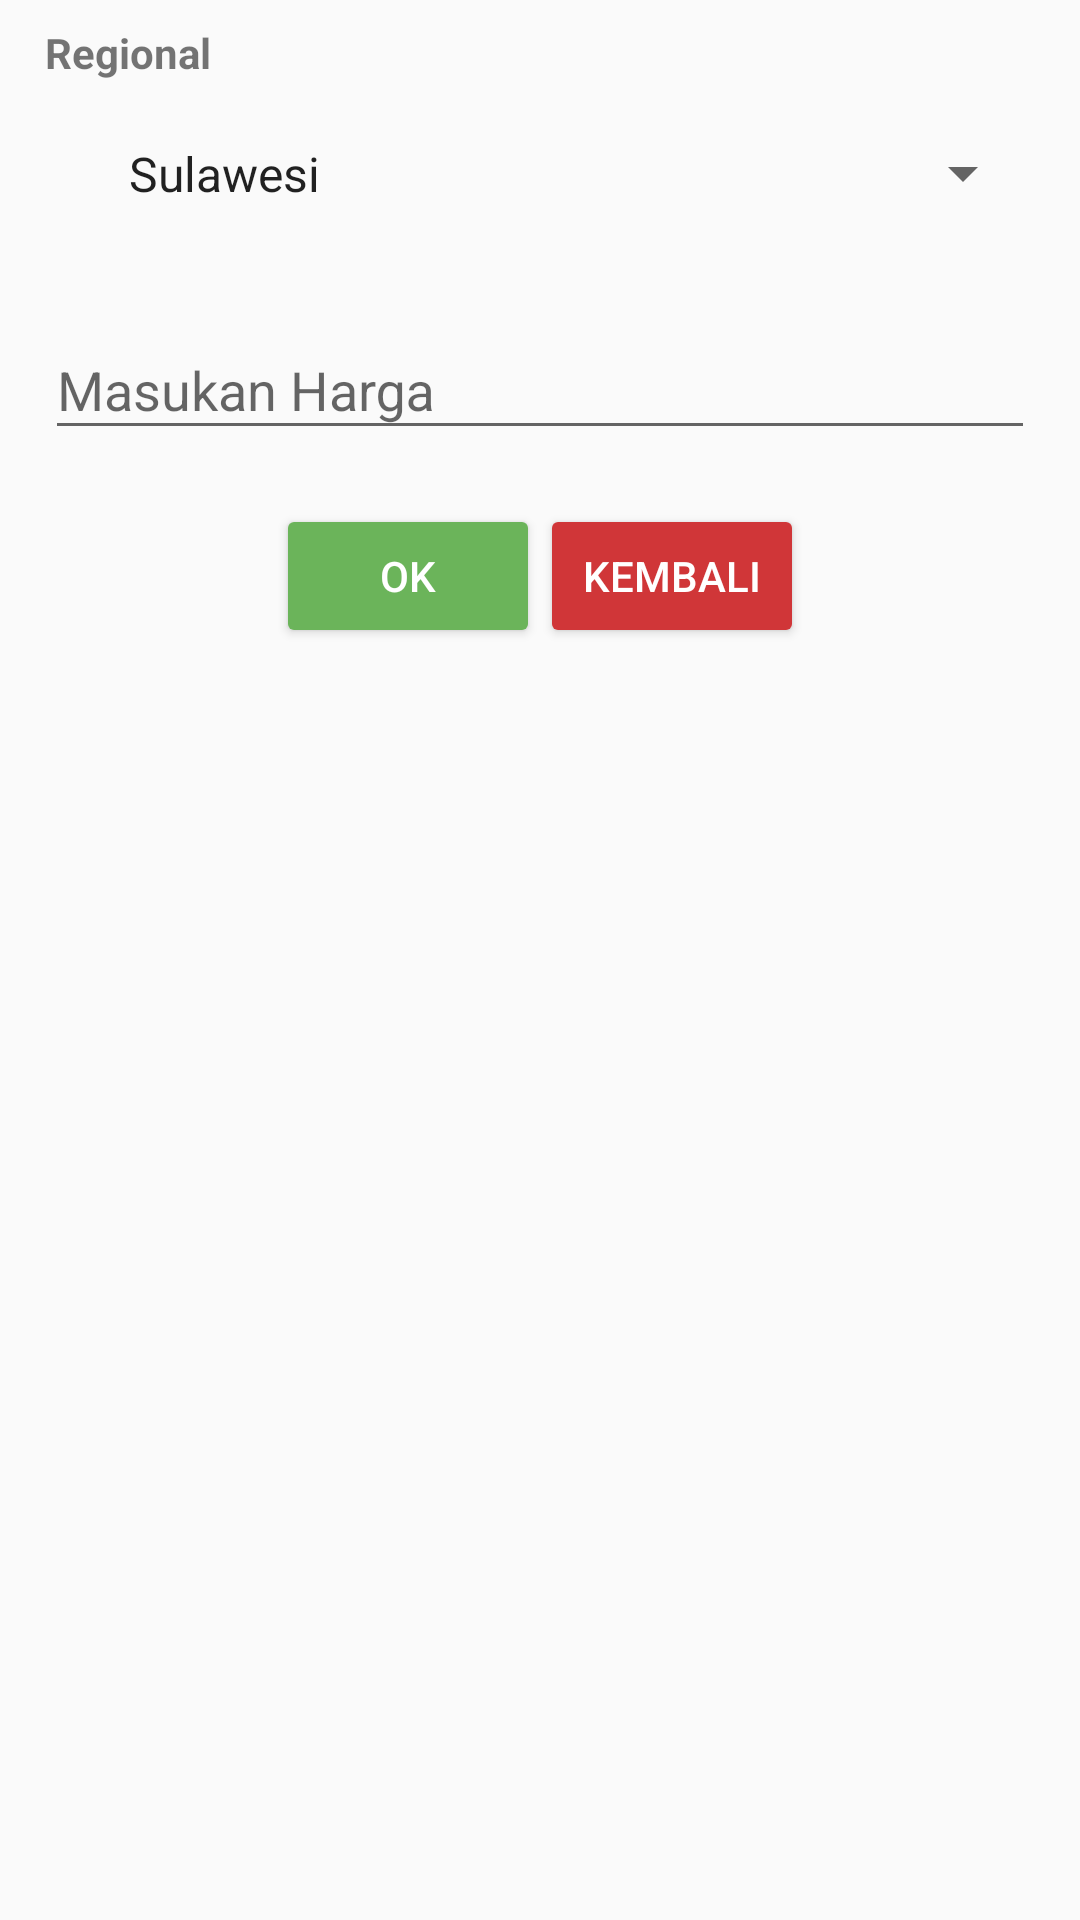

Write the Android layout XML for this screen, with the resource values it uses.
<!-- AndroidManifest.xml: application theme AppTheme -->
<!-- res/layout/hargarigional.xml -->
<?xml version="1.0" encoding="utf-8"?>
<LinearLayout xmlns:android="http://schemas.android.com/apk/res/android"
    xmlns:app="http://schemas.android.com/apk/res-auto"
    android:orientation="vertical"
    android:layout_width="match_parent"
    android:layout_height="match_parent">

    <TextView
        android:layout_width="match_parent"
        android:layout_height="wrap_content"
        android:text="Regional"
        android:textStyle="bold"
        android:layout_marginTop="8dp"
        android:layout_marginLeft="15dp"/>

    <Spinner
        android:layout_width="match_parent"
        android:layout_height="wrap_content"
        android:prompt="@string/pk1"
        android:entries="@array/pklist"
        android:id="@+id/spinnerregional"
        android:layout_marginRight="15dp"
        android:layout_marginLeft="15dp"
        android:spinnerMode="dialog"
        style="@style/spinnerDropDownItemStyle"/>

    <View style="@style/HorizontalDivider"
        android:layout_marginLeft="15dp"
        android:layout_marginRight="15dp"/>

    <android.support.design.widget.TextInputLayout
        android:layout_width="match_parent"
        android:layout_height="wrap_content"
        android:layout_marginTop="8dp"
        android:layout_marginBottom="8dp"
        android:layout_marginLeft="15dp"
        android:layout_marginRight="15dp">
    <EditText
        android:layout_width="match_parent"
        android:layout_height="wrap_content"
        android:inputType="number"
        android:ems="10"
        android:id="@+id/harga"
        android:hint="Masukan Harga"
        android:layout_gravity="center_horizontal" />
    </android.support.design.widget.TextInputLayout>

    <LinearLayout
        android:layout_gravity="center_horizontal"
        android:layout_marginTop="10dp"
        android:layout_width="wrap_content"
        android:layout_height="wrap_content"
        android:orientation="horizontal"
        android:layout_marginBottom="10dp">
    <Button
        style="@style/Hijau"
        android:layout_width="wrap_content"
        android:layout_height="wrap_content"
        android:text="ok"
        android:id="@+id/ok" />

    <Button
        style="@style/Merah"
        android:layout_width="wrap_content"
        android:layout_height="wrap_content"
        android:text="kembali"
        android:id="@+id/kembali" />
    </LinearLayout>
</LinearLayout>
<!-- resources referenced by this layout -->
<resources>
  <string-array name="pklist">
          <item>@string/pk2</item>
          <item>@string/pk3</item>
          <item>@string/pk4</item>
      </string-array>
  <string name="pk1">Pilih Regional</string>
  <style name="Hijau">
          <item name="android:theme">@style/HijauKyurifood</item>
          <item name="android:layout_width">wrap_content</item>
          <item name="android:layout_height">wrap_content</item>
      </style>
  <style name="HorizontalDivider">
          <item name="android:layout_width">match_parent</item>
          <item name="android:layout_height">@dimen/line_width</item>
          <item name="android:background">@drawable/line_horizontal</item>
      </style>
  <style name="Merah">
          <item name="android:theme">@style/MerahKyurifood</item>
          <item name="android:layout_width">wrap_content</item>
          <item name="android:layout_height">wrap_content</item>
      </style>
  <style name="spinnerDropDownItemStyle">
          <item name="android:padding">20dp</item>
          <item name="android:textSize">30sp</item>
          <item name="android:textColor">#FFFFFF</item>
          <item name="android:textStyle">bold</item>
      </style>
  <style name="AppTheme" parent="Theme.AppCompat.Light.DarkActionBar">
          
          <item name="colorPrimary">@color/colorPrimary</item>
          <item name="colorPrimaryDark">@color/colorPrimaryDark</item>
          <item name="colorAccent">@color/colorAccent</item>
      </style>
  <string name="pk2">Sulawesi</string>
  <string name="pk3">Kalimanta</string>
  <string name="pk4">Sumatra</string>
  <style name="HijauKyurifood" parent="Theme.AppCompat.Light">
          <item name="colorControlHighlight">@color/cream</item>
          <item name="colorButtonNormal">@color/hijau</item>
          <item name="android:textColorPrimary">@color/white_primary_text</item>
          <item name="android:textColorSecondaryInverseNoDisable">@color/hijau</item>
      </style>
  <dimen name="line_width">1dp</dimen>
  <style name="MerahKyurifood" parent="Theme.AppCompat.Light">
          <item name="colorControlHighlight">@color/cream</item>
          <item name="colorButtonNormal">@color/merahkyuri</item>
          <item name="android:textColorPrimary">@color/white_primary_text</item>
          <item name="android:textColorSecondaryInverseNoDisable">@color/hijau</item>
      </style>
  <color name="colorPrimary">#009688</color>
  <color name="colorPrimaryDark">#00796B</color>
  <color name="colorAccent">#FFC107</color>
  <color name="cream">#FFFFAD</color>
  <color name="hijau">#6BB45A</color>
  <color name="white_primary_text">#FFFFFF</color>
  <color name="merahkyuri">#D03638</color>
</resources>
